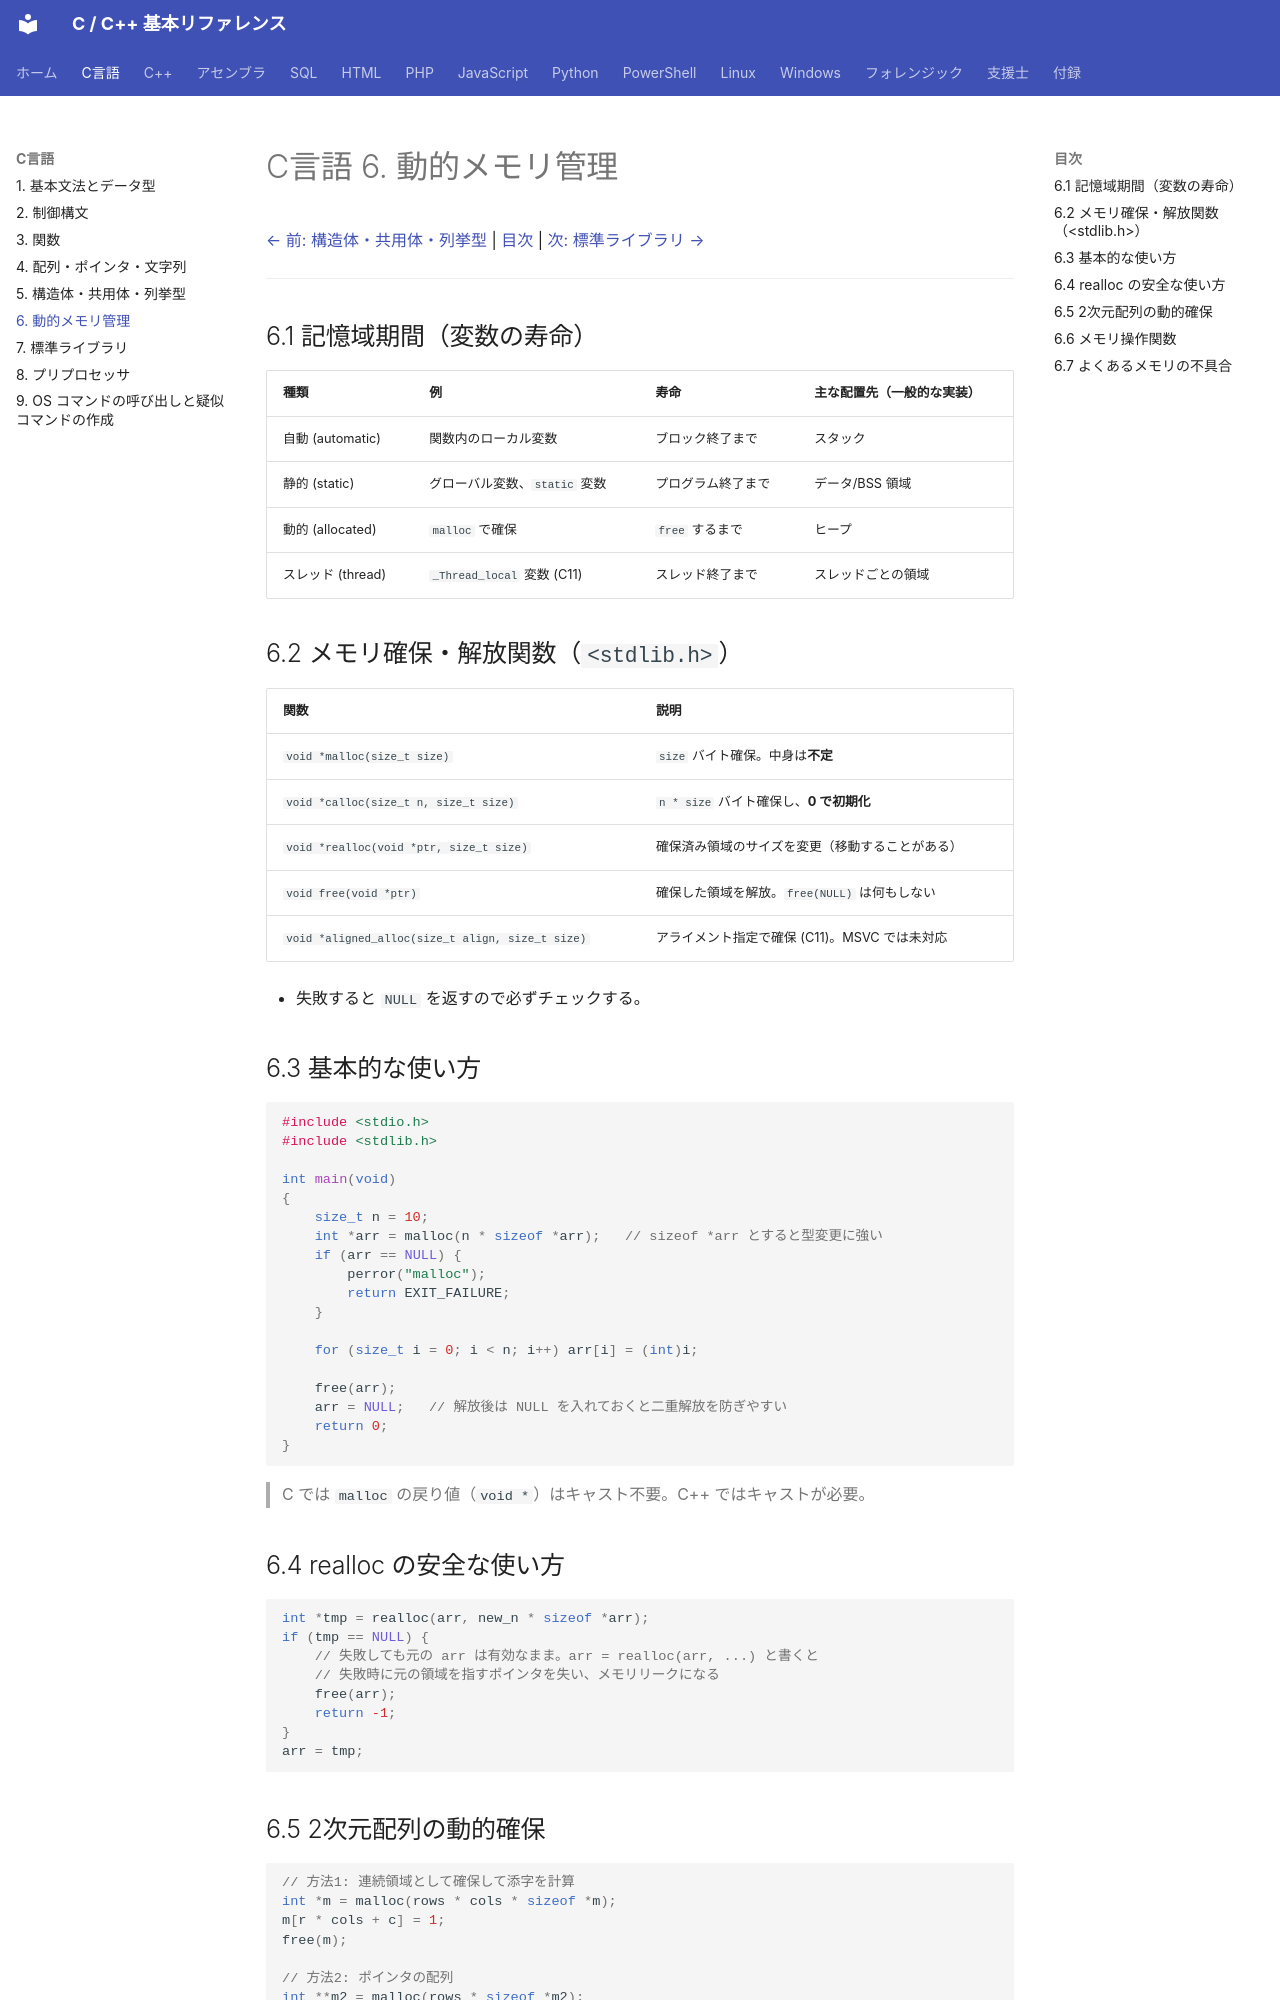

repository: git-d-u/c-cpp-reference · page: c/06-memory/index.html · generator: mkdocs

# C言語 6. 動的メモリ管理

[← 前: 構造体・共用体・列挙型](05-structs.md) | [目次](../index.md) | [次: 標準ライブラリ →](07-stdlib.md)

---

## 6.1 記憶域期間（変数の寿命）

| 種類 | 例 | 寿命 | 主な配置先（一般的な実装） |
|------|----|------|----------------------------|
| 自動 (automatic) | 関数内のローカル変数 | ブロック終了まで | スタック |
| 静的 (static) | グローバル変数、`static` 変数 | プログラム終了まで | データ/BSS 領域 |
| 動的 (allocated) | `malloc` で確保 | `free` するまで | ヒープ |
| スレッド (thread) | `_Thread_local` 変数 (C11) | スレッド終了まで | スレッドごとの領域 |

## 6.2 メモリ確保・解放関数（`<stdlib.h>`）

| 関数 | 説明 |
|------|------|
| `void *malloc(size_t size)` | `size` バイト確保。中身は**不定** |
| `void *calloc(size_t n, size_t size)` | `n * size` バイト確保し、**0 で初期化** |
| `void *realloc(void *ptr, size_t size)` | 確保済み領域のサイズを変更（移動することがある） |
| `void free(void *ptr)` | 確保した領域を解放。`free(NULL)` は何もしない |
| `void *aligned_alloc(size_t align, size_t size)` | アライメント指定で確保 (C11)。MSVC では未対応 |

- 失敗すると `NULL` を返すので必ずチェックする。

## 6.3 基本的な使い方

```c
#include <stdio.h>
#include <stdlib.h>

int main(void)
{
    size_t n = 10;
    int *arr = malloc(n * sizeof *arr);   // sizeof *arr とすると型変更に強い
    if (arr == NULL) {
        perror("malloc");
        return EXIT_FAILURE;
    }

    for (size_t i = 0; i < n; i++) arr[i] = (int)i;

    free(arr);
    arr = NULL;   // 解放後は NULL を入れておくと二重解放を防ぎやすい
    return 0;
}
```

> C では `malloc` の戻り値（`void *`）はキャスト不要。C++ ではキャストが必要。

## 6.4 realloc の安全な使い方

```c
int *tmp = realloc(arr, new_n * sizeof *arr);
if (tmp == NULL) {
    // 失敗しても元の arr は有効なまま。arr = realloc(arr, ...) と書くと
    // 失敗時に元の領域を指すポインタを失い、メモリリークになる
    free(arr);
    return -1;
}
arr = tmp;
```
